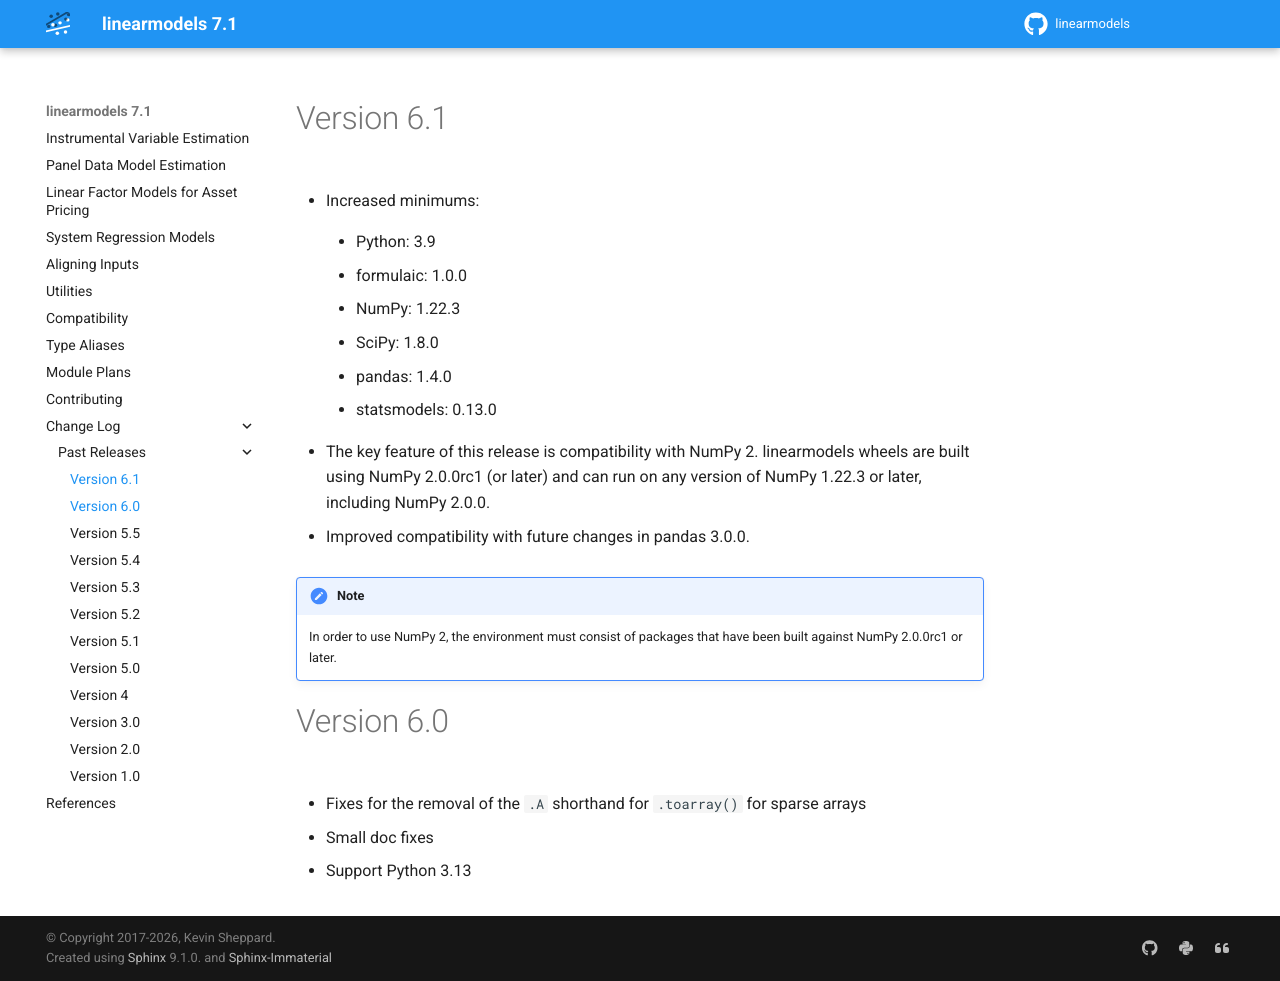

repository: bashtage/linearmodels · page: changes/6.0.html · generator: sphinx

Version 6.1
-----------

* Increased minimums:

  - Python: 3.9
  - formulaic: 1.0.0
  - NumPy: 1.22.3
  - SciPy: 1.8.0
  - pandas: 1.4.0
  - statsmodels: 0.13.0

* The key feature of this release is compatibility with NumPy 2. linearmodels
  wheels are built using NumPy 2.0.0rc1 (or later) and can run on any version
  of NumPy 1.22.3 or later, including NumPy 2.0.0.
* Improved compatibility with future changes in pandas 3.0.0.

.. note::

   In order to use NumPy 2, the environment must consist of packages
   that have been built against NumPy 2.0.0rc1 or later.

Version 6.0
-----------
* Fixes for the removal of the ``.A`` shorthand for ``.toarray()`` for sparse arrays
* Small doc fixes
* Support Python 3.13
